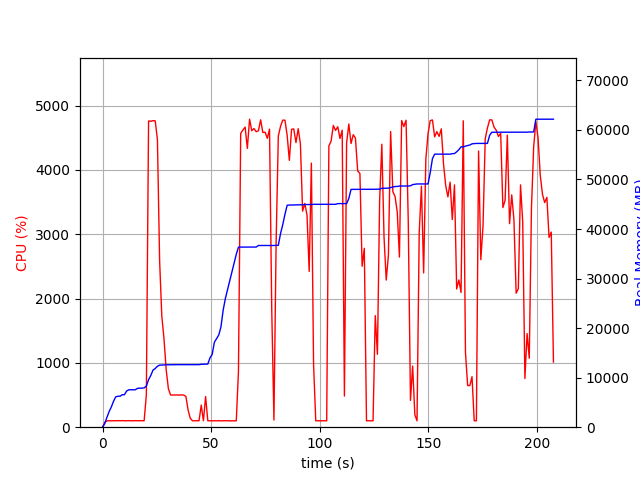

Data behind this chart, as committed beside it:
elapsed_time, nproc, cpu, mem_real, mem_virtual
4.076957702636719e-05, 1, 0.0, 5.84, 3185
1.006, 1, 74.5, 709.5, 1688
2.014, 1, 99.2, 1986, 3656
3.02, 1, 100.3, 3150, 5000
4.029, 1, 99.2, 4070, 6786
5.036, 1, 100.3, 5214, 8578
6.044, 1, 100.2, 6118, 10738
7.051, 1, 101.3, 6250, 10738
8.059, 1, 100.2, 6258, 10738
9.067, 1, 102.2, 6556, 10738
10.08, 1, 99.2, 6556, 10738
11.08, 1, 100.2, 7304, 10750
12.09, 1, 101.0, 7550, 10750
13.1, 1, 100.1, 7550, 10750
14.11, 1, 99.1, 7550, 10750
15.12, 1, 102.1, 7560, 10750
16.13, 1, 100.0, 7850, 10750
17.14, 1, 100.1, 7880, 10750
18.15, 1, 100.0, 7880, 10750
19.16, 1, 101.1, 7946, 10750
20.17, 1, 505.7, 8290, 14419
21.19, 1, 4761, 9590, 15811
22.21, 1, 4756, 10439, 16748
23.23, 1, 4766, 11524, 17926
24.25, 1, 4763, 11843, 18253
25.27, 1, 4471, 12295, 18730
26.28, 1, 2587, 12527, 18924
27.29, 1, 1725, 12551, 18924
28.3, 1, 1374, 12573, 18980
29.3, 1, 892.6, 12593, 19068
30.31, 1, 600.0, 12593, 19068
31.32, 1, 500.3, 12609, 19148
32.33, 1, 500.5, 12609, 19148
33.33, 1, 500.4, 12623, 19148
34.34, 1, 501.3, 12623, 19148
35.35, 1, 499.2, 12623, 19148
36.36, 1, 502.3, 12623, 19148
37.36, 1, 499.3, 12623, 19148
38.37, 1, 479.2, 12623, 19148
39.38, 1, 268.6, 12623, 19148
40.39, 1, 137.7, 12623, 19148
41.4, 1, 100.1, 12623, 19148
42.41, 1, 100.1, 12623, 19148
43.42, 1, 100.0, 12623, 19148
44.43, 1, 100.1, 12623, 19148
45.44, 1, 343.5, 12695, 19276
46.45, 1, 100.3, 12719, 19276
47.45, 1, 476.1, 12745, 19277
48.46, 1, 100.2, 12745, 19277
49.47, 1, 99.3, 13991, 21837
50.48, 1, 99.3, 14685, 21997
51.48, 1, 100.2, 17143, 27117
52.49, 1, 99.3, 17873, 27329
53.5, 1, 101.2, 18595, 27329
54.51, 1, 98.3, 20217, 33697
55.51, 1, 100.2, 23569, 43937
56.52, 1, 101.2, 25931, 56505
57.53, 1, 99.2, 27713, 56825
58.54, 1, 99.0, 29511, 57209
59.55, 1, 100.0, 31303, 57685
... 146 more rows
